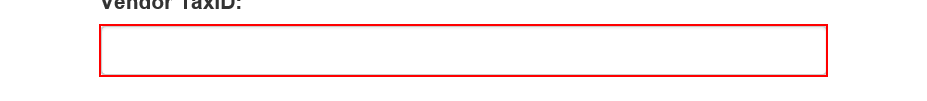
Task: REF deep dive 3 performer
Workflow: UploadReport

Step 1: type [in_TaxID] into the text box in window 'ACME System 1 - Upload Yearly Report'

Step 2: click on the element in window 'ACME System 1 *' (no picture)

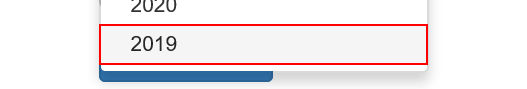
Step 3: click on the link '{{in_Year}}' in window 'ACME System 1 - Upload Yearly Report'

Step 4: click on the label 'Select Report File' in window 'ACME System 1 - Upload Yearly Report' (no picture)

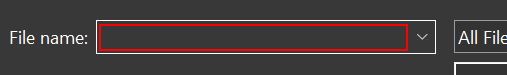
Step 5: type [in_ReportPath] into the editable text 'File name:' in window 'Choose File to Upload' (iexplore.exe)

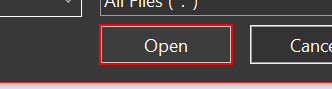
Step 6: click in window 'Choose File to Upload' (iexplore.exe)

Step 7: click on the button in window 'ACME System 1 - Upload Yearly Report' (no picture)

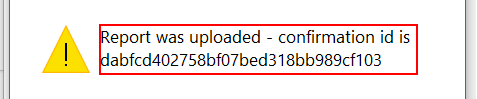
Step 8: get-text in window 'Message from webpage' (iexplore.exe)

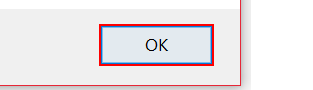
Step 9: click in window 'Message from webpage' (iexplore.exe)